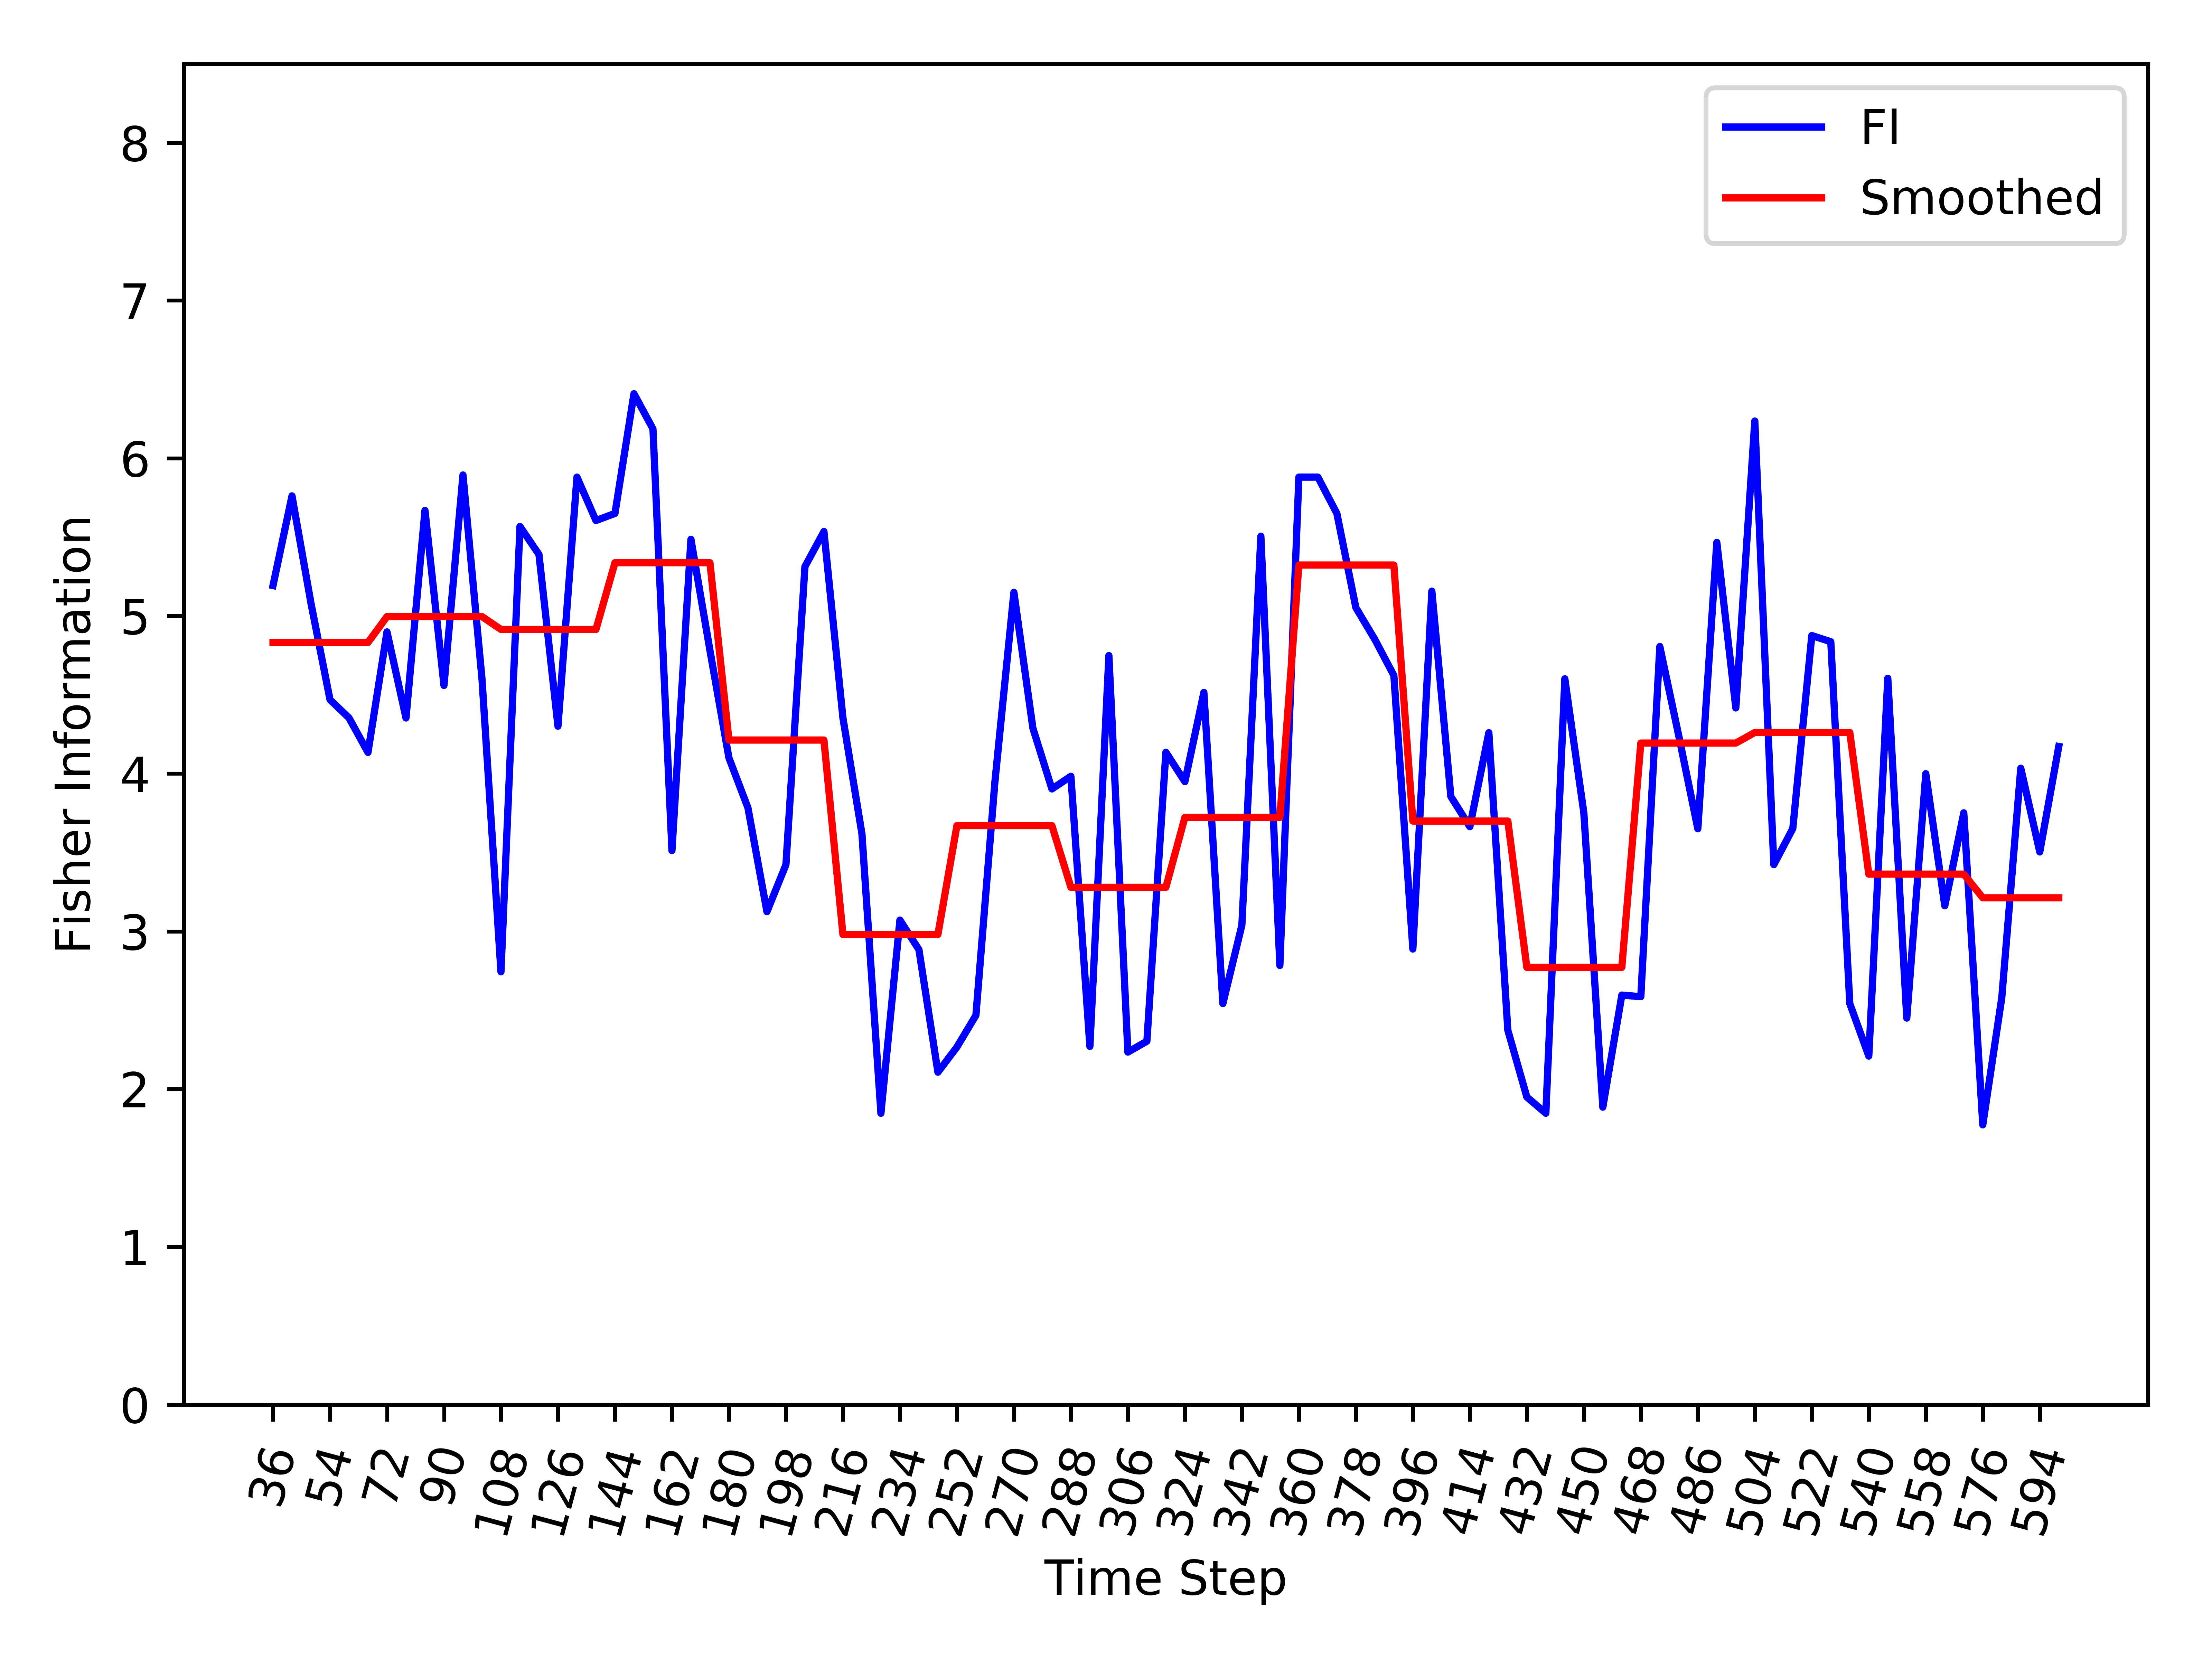

Data behind this chart, as committed beside it:
, Time_Step, FI, Smooth_FI
0, 36, 5.193, 4.832
1, 42, 5.761, 4.832
2, 48, 5.08, 4.832
3, 54, 4.469, 4.832
4, 60, 4.354, 4.832
5, 66, 4.135, 4.832
6, 72, 4.899, 4.996
7, 78, 4.353, 4.996
8, 84, 5.669, 4.996
9, 90, 4.559, 4.996
10, 96, 5.894, 4.996
11, 102, 4.602, 4.996
12, 108, 2.743, 4.914
13, 114, 5.567, 4.914
14, 120, 5.39, 4.914
15, 126, 4.301, 4.914
16, 132, 5.88, 4.914
17, 138, 5.605, 4.914
18, 144, 5.65, 5.338
19, 150, 6.409, 5.338
20, 156, 6.186, 5.338
21, 162, 3.512, 5.338
22, 168, 5.486, 5.338
23, 174, 4.781, 5.338
24, 180, 4.1, 4.213
25, 186, 3.784, 4.213
26, 192, 3.125, 4.213
27, 198, 3.423, 4.213
28, 204, 5.313, 4.213
29, 210, 5.536, 4.213
30, 216, 4.354, 2.981
31, 222, 3.619, 2.981
32, 228, 1.847, 2.981
33, 234, 3.072, 2.981
34, 240, 2.885, 2.981
35, 246, 2.107, 2.981
36, 252, 2.267, 3.671
37, 258, 2.468, 3.671
38, 264, 3.948, 3.671
39, 270, 5.15, 3.671
40, 276, 4.288, 3.671
41, 282, 3.903, 3.671
42, 288, 3.984, 3.28
43, 294, 2.271, 3.28
44, 300, 4.749, 3.28
45, 306, 2.235, 3.28
46, 312, 2.304, 3.28
47, 318, 4.136, 3.28
48, 324, 3.949, 3.723
49, 330, 4.515, 3.723
50, 336, 2.542, 3.723
51, 342, 3.039, 3.723
52, 348, 5.506, 3.723
53, 354, 2.784, 3.723
54, 360, 5.88, 5.323
55, 366, 5.88, 5.323
56, 372, 5.65, 5.323
57, 378, 5.053, 5.323
58, 384, 4.851, 5.323
59, 390, 4.623, 5.323
... 35 more rows
